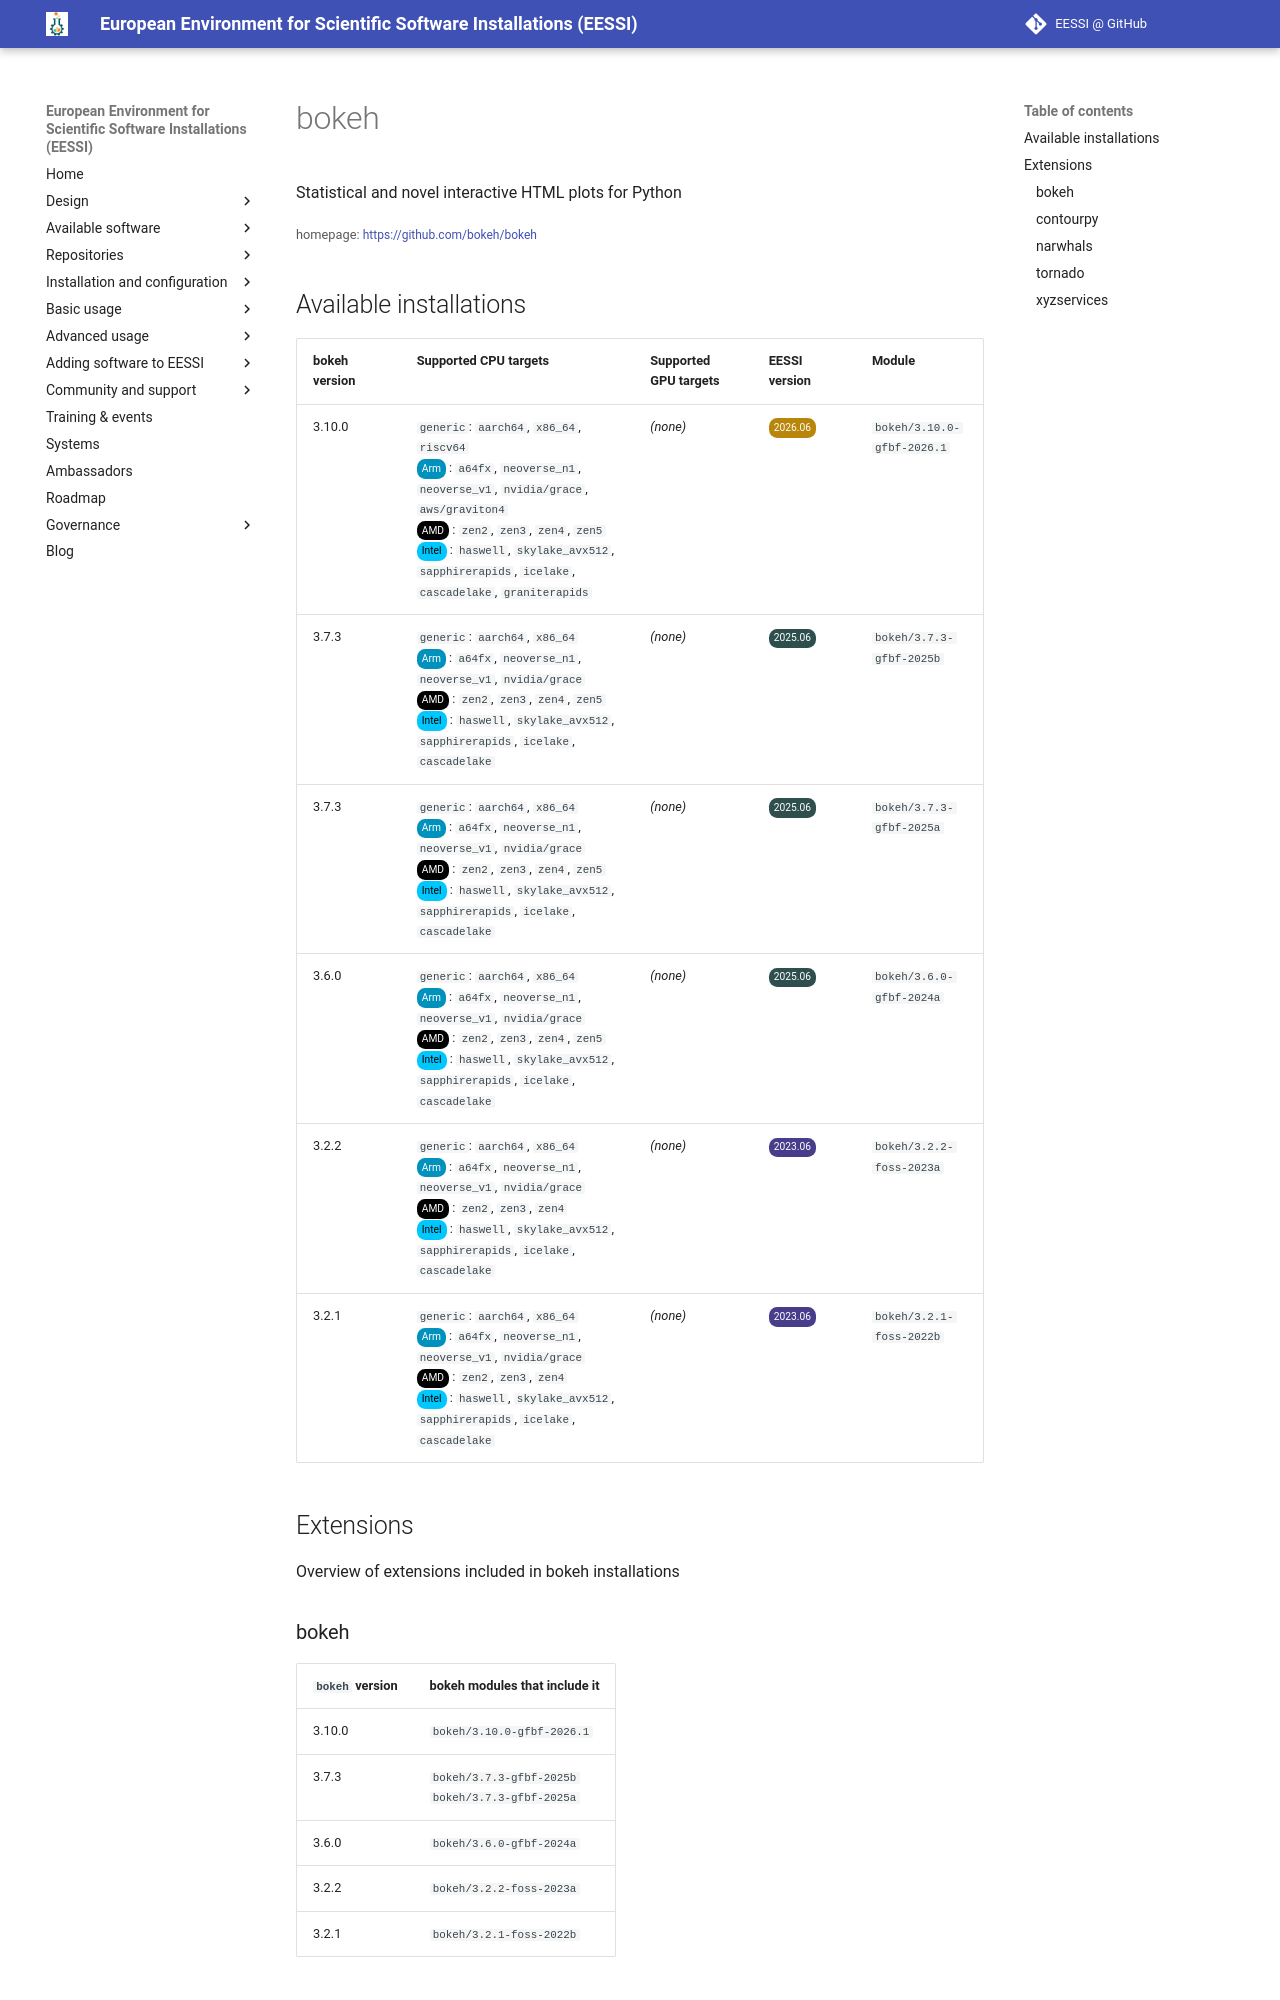

repository: EESSI/docs · page: available_software/detail/bokeh/index.html · generator: mkdocs

---
json_ld:
  '@context': https://schema.org
  '@type': SoftwareApplication
  applicationCategory: DeveloperApplication
  description: Statistical and novel interactive HTML plots for Python
  license: Not confirmed
  name: bokeh
  offers:
    '@type': Offer
    price: 0
  operatingSystem: LINUX
  review:
    '@type': Review
    author:
      '@type': Organization
      name: EESSI
    reviewBody: Application has been successfully made available on all architectures
      supported by EESSI
    reviewRating:
      '@type': Rating
      ratingValue: 5
  softwareRequirements: See https://www.eessi.io/docs/ for how to make EESSI available
    on your system
  softwareVersion: '[''3.10.0'', ''3.7.3'', ''3.6.0'', ''3.2.2'', ''3.2.1'']'
  url: https://github.com/bokeh/bokeh
---
# bokeh


Statistical and novel interactive HTML plots for Python

<small>homepage: </small><span class="software-link">[https://github.com/bokeh/bokeh](https://github.com/bokeh/bokeh)</span>
